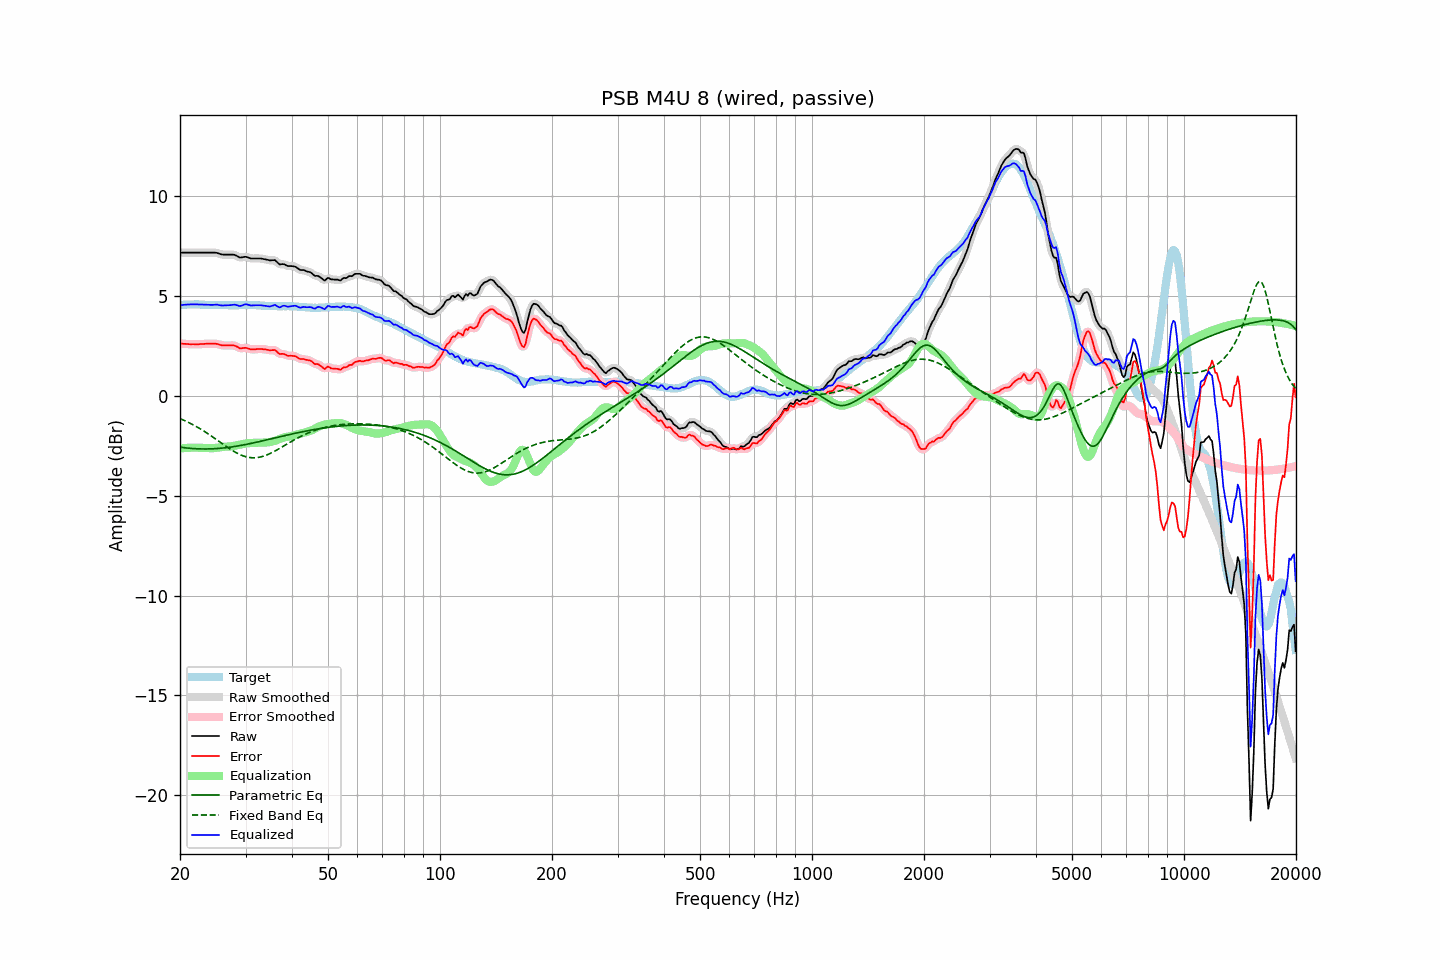

The table this chart was drawn from, first rows:
frequency, raw, error, smoothed, error_smoothed, equalization, parametric_eq, fixed_band_eq, equalized_raw, equalized_smoothed, target
20.00, 7.18, 2.63, 7.18, 2.63, -2.63, -2.56, -1.13, 4.55, 4.55, 4.55
20.20, 7.18, 2.62, 7.18, 2.62, -2.62, -2.57, -1.17, 4.56, 4.56, 4.56
20.40, 7.18, 2.61, 7.18, 2.61, -2.61, -2.59, -1.20, 4.56, 4.56, 4.57
20.61, 7.18, 2.61, 7.18, 2.61, -2.61, -2.60, -1.24, 4.57, 4.57, 4.57
20.81, 7.18, 2.60, 7.18, 2.60, -2.60, -2.60, -1.28, 4.58, 4.58, 4.58
21.02, 7.18, 2.60, 7.18, 2.60, -2.60, -2.61, -1.32, 4.58, 4.58, 4.58
21.23, 7.18, 2.59, 7.18, 2.59, -2.59, -2.62, -1.36, 4.58, 4.58, 4.59
21.44, 7.18, 2.59, 7.18, 2.59, -2.59, -2.63, -1.40, 4.59, 4.59, 4.59
21.66, 7.18, 2.59, 7.18, 2.59, -2.59, -2.63, -1.44, 4.59, 4.59, 4.59
21.87, 7.18, 2.59, 7.18, 2.59, -2.59, -2.64, -1.48, 4.59, 4.59, 4.59
22.09, 7.18, 2.58, 7.18, 2.59, -2.59, -2.64, -1.53, 4.59, 4.59, 4.60
22.31, 7.18, 2.58, 7.18, 2.59, -2.59, -2.65, -1.57, 4.59, 4.59, 4.60
22.54, 7.18, 2.59, 7.18, 2.59, -2.59, -2.65, -1.62, 4.58, 4.58, 4.59
22.76, 7.18, 2.60, 7.18, 2.60, -2.60, -2.65, -1.67, 4.58, 4.58, 4.57
22.99, 7.18, 2.60, 7.18, 2.60, -2.60, -2.66, -1.72, 4.58, 4.58, 4.57
23.22, 7.18, 2.60, 7.18, 2.61, -2.61, -2.66, -1.77, 4.57, 4.57, 4.57
23.45, 7.18, 2.61, 7.18, 2.61, -2.61, -2.66, -1.82, 4.57, 4.57, 4.56
23.69, 7.18, 2.62, 7.18, 2.61, -2.62, -2.66, -1.87, 4.56, 4.56, 4.56
23.92, 7.18, 2.62, 7.18, 2.62, -2.62, -2.65, -1.92, 4.56, 4.56, 4.56
24.16, 7.18, 2.62, 7.18, 2.62, -2.62, -2.65, -1.98, 4.56, 4.56, 4.56
24.40, 7.18, 2.62, 7.18, 2.62, -2.62, -2.65, -2.03, 4.56, 4.56, 4.56
24.65, 7.18, 2.62, 7.18, 2.62, -2.61, -2.64, -2.09, 4.57, 4.57, 4.56
24.89, 7.18, 2.62, 7.18, 2.62, -2.60, -2.64, -2.15, 4.57, 4.57, 4.56
25.14, 7.17, 2.61, 7.16, 2.60, -2.59, -2.63, -2.20, 4.58, 4.57, 4.56
25.39, 7.14, 2.59, 7.14, 2.59, -2.58, -2.63, -2.26, 4.56, 4.56, 4.55
25.65, 7.11, 2.56, 7.11, 2.56, -2.57, -2.62, -2.32, 4.54, 4.54, 4.55
25.91, 7.09, 2.54, 7.09, 2.54, -2.56, -2.61, -2.37, 4.53, 4.54, 4.55
26.16, 7.08, 2.53, 7.08, 2.53, -2.55, -2.61, -2.43, 4.53, 4.53, 4.55
26.43, 7.08, 2.53, 7.08, 2.53, -2.54, -2.60, -2.49, 4.54, 4.54, 4.55
26.69, 7.08, 2.53, 7.08, 2.53, -2.54, -2.59, -2.54, 4.54, 4.54, 4.55
26.96, 7.08, 2.53, 7.08, 2.53, -2.54, -2.58, -2.60, 4.54, 4.54, 4.55
27.23, 7.08, 2.53, 7.08, 2.53, -2.53, -2.57, -2.65, 4.55, 4.55, 4.55
27.50, 7.08, 2.53, 7.08, 2.54, -2.52, -2.56, -2.70, 4.56, 4.56, 4.55
27.77, 7.08, 2.53, 7.08, 2.53, -2.51, -2.54, -2.75, 4.57, 4.57, 4.54
28.05, 7.07, 2.52, 7.06, 2.52, -2.49, -2.53, -2.80, 4.58, 4.57, 4.54
28.33, 7.03, 2.49, 7.03, 2.48, -2.47, -2.52, -2.84, 4.55, 4.55, 4.54
28.62, 6.99, 2.45, 6.99, 2.44, -2.46, -2.50, -2.89, 4.53, 4.53, 4.54
28.90, 6.94, 2.39, 6.95, 2.41, -2.44, -2.49, -2.92, 4.50, 4.51, 4.55
29.19, 6.94, 2.39, 6.94, 2.39, -2.42, -2.48, -2.96, 4.52, 4.52, 4.55
29.48, 6.95, 2.40, 6.95, 2.40, -2.40, -2.46, -2.99, 4.54, 4.54, 4.55
29.78, 6.97, 2.41, 6.96, 2.41, -2.39, -2.45, -3.02, 4.58, 4.57, 4.56
30.08, 6.97, 2.41, 6.96, 2.41, -2.38, -2.43, -3.04, 4.59, 4.59, 4.56
30.38, 6.95, 2.39, 6.95, 2.39, -2.37, -2.41, -3.06, 4.58, 4.58, 4.56
30.68, 6.92, 2.36, 6.92, 2.36, -2.36, -2.40, -3.08, 4.55, 4.56, 4.56
30.99, 6.89, 2.33, 6.90, 2.34, -2.36, -2.38, -3.09, 4.53, 4.54, 4.55
31.30, 6.89, 2.34, 6.89, 2.33, -2.35, -2.36, -3.10, 4.54, 4.53, 4.55
31.61, 6.89, 2.34, 6.89, 2.33, -2.35, -2.35, -3.10, 4.54, 4.54, 4.55
31.93, 6.89, 2.34, 6.89, 2.34, -2.34, -2.33, -3.09, 4.54, 4.54, 4.55
32.24, 6.89, 2.35, 6.89, 2.35, -2.34, -2.31, -3.09, 4.55, 4.55, 4.54
32.57, 6.89, 2.35, 6.89, 2.35, -2.34, -2.29, -3.07, 4.54, 4.55, 4.54
32.89, 6.89, 2.35, 6.89, 2.35, -2.34, -2.27, -3.06, 4.54, 4.54, 4.54
33.22, 6.88, 2.35, 6.88, 2.35, -2.34, -2.25, -3.04, 4.54, 4.54, 4.52
33.55, 6.86, 2.34, 6.86, 2.34, -2.34, -2.24, -3.01, 4.52, 4.53, 4.52
33.89, 6.85, 2.34, 6.85, 2.33, -2.33, -2.22, -2.99, 4.52, 4.51, 4.51
34.23, 6.83, 2.32, 6.83, 2.32, -2.33, -2.20, -2.96, 4.50, 4.50, 4.51
34.57, 6.81, 2.30, 6.81, 2.30, -2.32, -2.18, -2.92, 4.49, 4.49, 4.51
34.92, 6.79, 2.28, 6.80, 2.29, -2.31, -2.16, -2.88, 4.48, 4.49, 4.51
35.27, 6.80, 2.29, 6.80, 2.30, -2.29, -2.14, -2.85, 4.51, 4.51, 4.50
35.62, 6.80, 2.30, 6.80, 2.30, -2.27, -2.12, -2.80, 4.53, 4.54, 4.50
35.97, 6.81, 2.31, 6.79, 2.29, -2.24, -2.10, -2.76, 4.56, 4.54, 4.50
... 635 more rows
